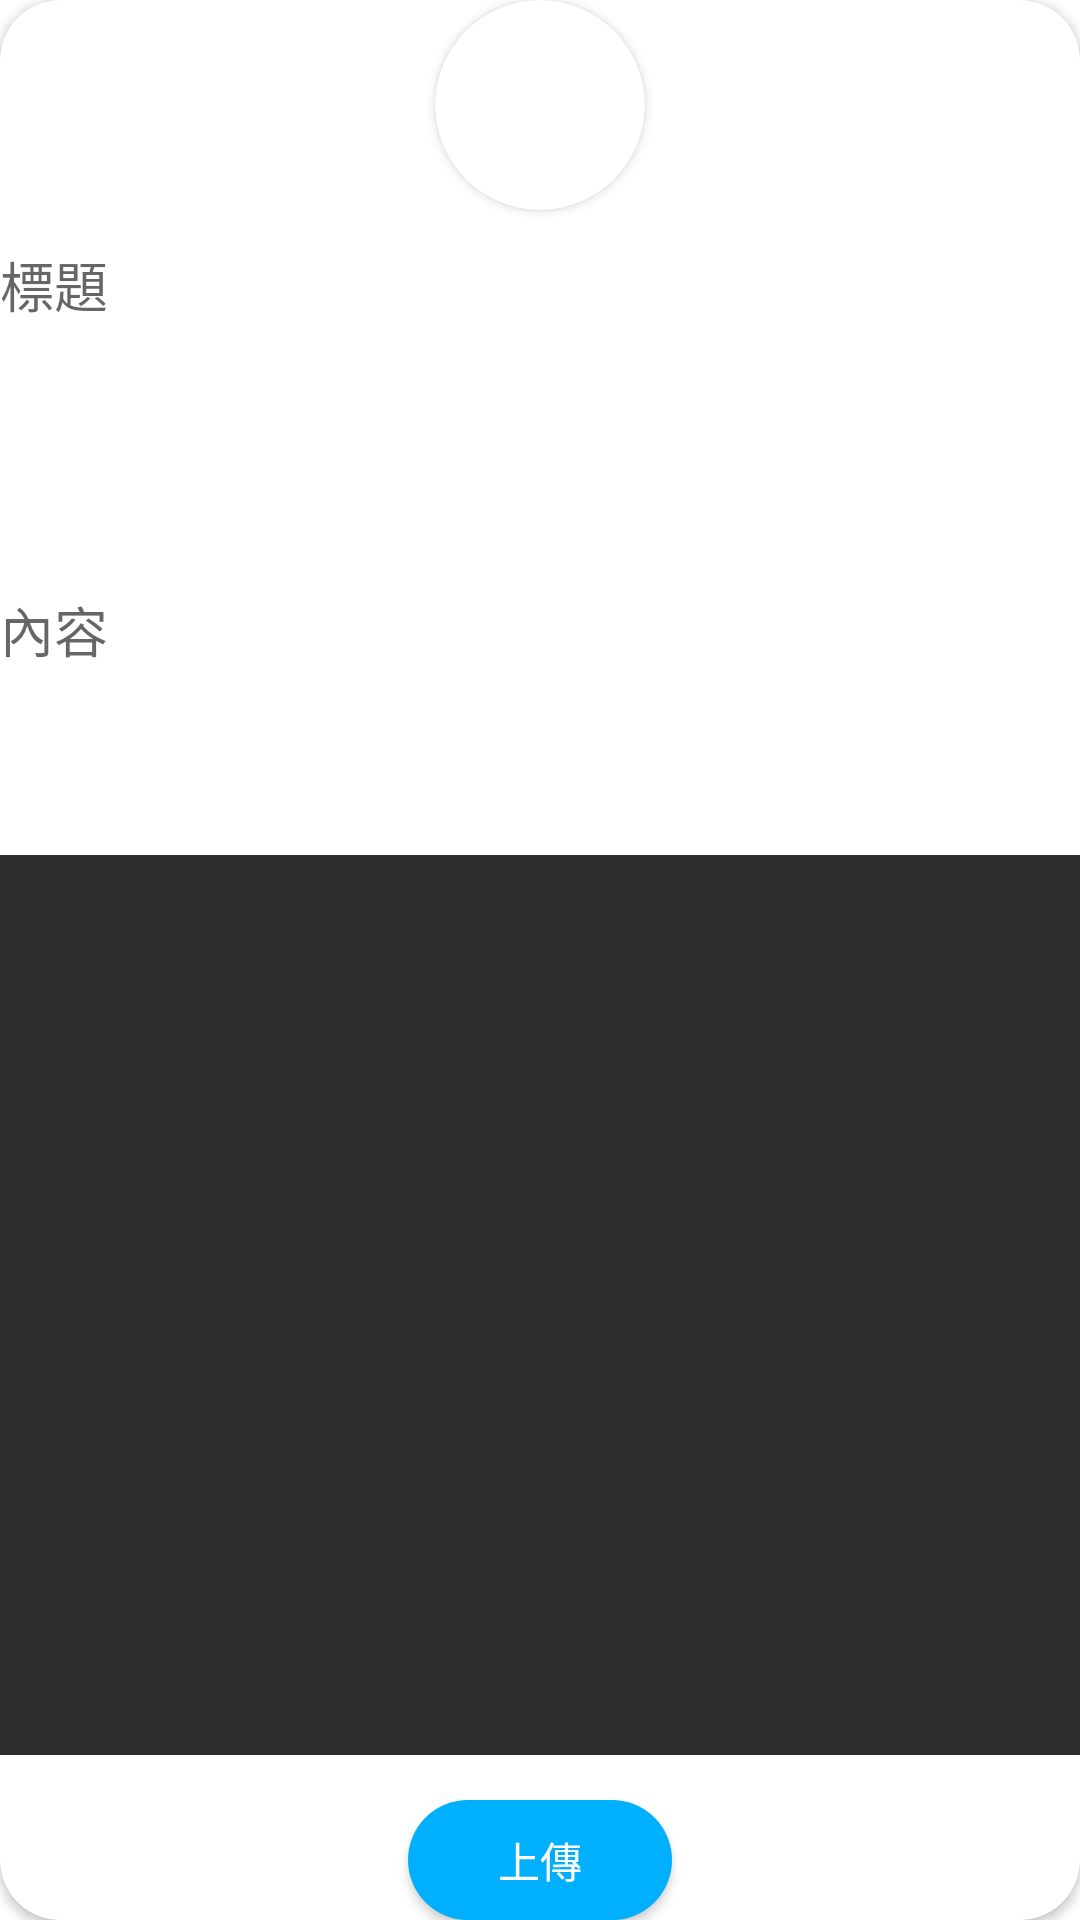

Android layout source for this screen:
<!-- AndroidManifest.xml: application theme Theme.AppBlog -->
<!-- res/layout/home_dialog.xml -->
<?xml version="1.0" encoding="utf-8"?>
<androidx.cardview.widget.CardView xmlns:android="http://schemas.android.com/apk/res/android"
    android:layout_width="match_parent"
    app:cardCornerRadius="20dp"
    xmlns:app="http://schemas.android.com/apk/res-auto"
    android:layout_height="match_parent">
    <LinearLayout
        android:layout_width="match_parent"
        android:layout_height="match_parent"
        android:orientation="vertical">

    <androidx.cardview.widget.CardView
        android:layout_width="70dp"
        android:layout_height="70dp"
        android:layout_gravity="center"
        app:cardCornerRadius="35dp">
        <ImageView
            android:layout_width="80dp"
            android:layout_height="80dp"
            android:id="@+id/dialog_imageUser"
            android:scaleType="centerCrop"
            android:layout_gravity="center">

        </ImageView>
    </androidx.cardview.widget.CardView>
    <EditText
        android:layout_width="match_parent"
        android:layout_height="50dp"
        android:id="@+id/dialog_title"
        android:hint="標題"
        android:background="#fff"
        android:inputType="textPersonName"
       >

    </EditText>
    <EditText
        android:layout_width="match_parent"
        android:layout_height="150dp"
        android:id="@+id/dialog_description"
        android:background="#fff"
        android:hint="內容"
        android:layout_marginTop="15dp"
        android:inputType="textPersonName"
       >

    </EditText>
    <ImageView
        android:layout_width="match_parent"
        android:layout_height="300dp"
        android:scaleType="fitXY"
        android:id="@+id/dialog_imageContent"
        android:layout_gravity="center"
       android:background="#2d2d2d">

    </ImageView>
    <Button
        android:layout_width="wrap_content"
        android:layout_height="wrap_content"
        android:id="@+id/dialog_btn"
        android:layout_gravity="center"
        android:background="@drawable/reg_btn_style"
        android:text="上傳"
        android:layout_marginTop="15dp"
        android:textColor="#fff">

    </Button>
    </LinearLayout>

</androidx.cardview.widget.CardView>
<!-- resources referenced by this layout -->
<resources>
  <!-- drawable reg_btn_style (drawable) -->
  <?xml version="1.0" encoding="utf-8"?>
  <shape xmlns:android="http://schemas.android.com/apk/res/android">
  <solid android:color="#00b0ff"></solid>
      <corners android:radius="32dp">
  
      </corners>
  </shape>
  <style name="Theme.AppBlog" parent="Theme.MaterialComponents.Light.NoActionBar">
          
          <item name="colorPrimary">#00b0ff</item>
          <item name="colorPrimaryVariant">#00b0ff</item>
          <item name="colorOnPrimary">#00b0ff</item>
          
          <item name="colorSecondary">@color/teal_200</item>
          <item name="colorSecondaryVariant">@color/teal_700</item>
          <item name="colorOnSecondary">@color/black</item>
          
          <item name="android:statusBarColor" tools:targetApi="l">?attr/colorPrimaryVariant</item>
          
      </style>
  <color name="teal_200">#FF03DAC5</color>
  <color name="teal_700">#FF018786</color>
  <color name="black">#FF000000</color>
</resources>
